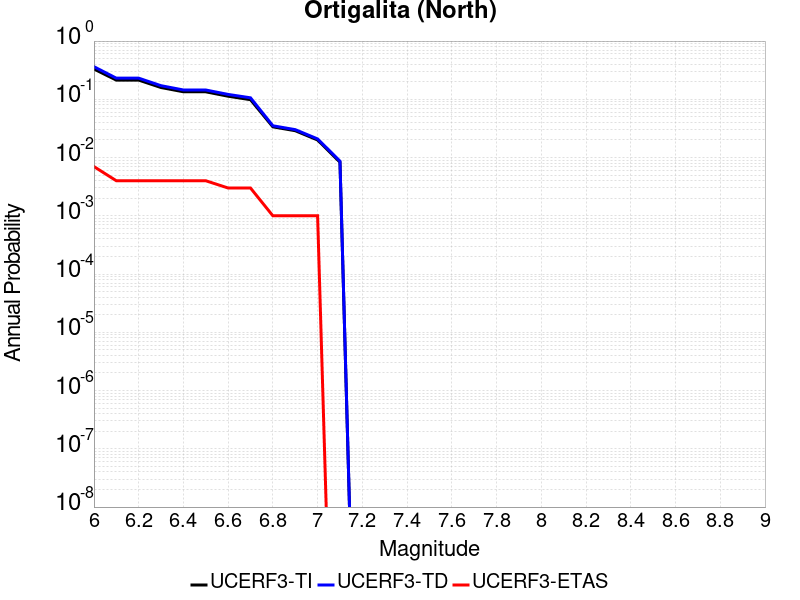

The table this chart was drawn from, first rows:
Magnitude, UCERF3-TI Prob, UCERF3-TD Prob, UCERF3-ETAS Prob
6.0, 0.3313, 0.3629, 0.007
6.1, 0.2137, 0.2307, 0.004
6.2, 0.2137, 0.2307, 0.004
6.3, 0.1594, 0.1713, 0.004
6.4, 0.1347, 0.1447, 0.004
6.5, 0.1345, 0.1445, 0.004
6.6, 0.113, 0.1213, 0.003
6.7, 0.09849, 0.1061, 0.003
6.8, 0.03367, 0.03513, 0.001
6.9, 0.02891, 0.03015, 0.001
7.0, 0.02002, 0.02089, 0.001
7.1, 0.008323, 0.008694, 0.0
